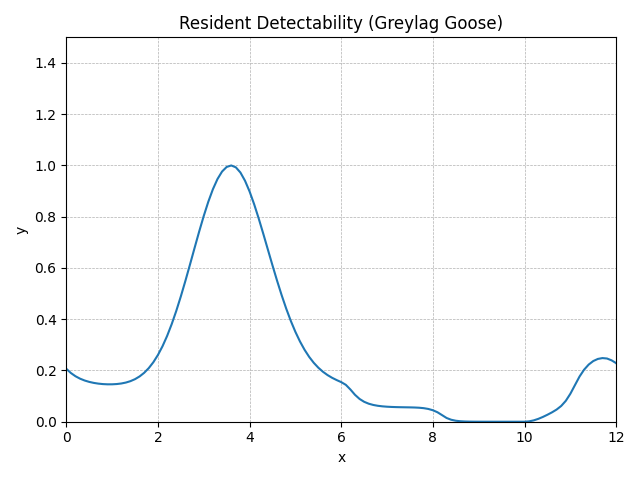

The table this chart was drawn from, first rows:
method, step, t, y, step_size, difference, tolerance, y_normalised
RungeKutta4, 0, 0.0, 0.111, 0.1, 0, 0.01, 0.2066
RungeKutta4, 1, 0.1, 0.1021, 0.1, 0, 0.01, 0.1901
RungeKutta4, 2, 0.2, 0.09539, 0.1, 0, 0.01, 0.1776
RungeKutta4, 3, 0.3, 0.09027, 0.1, 0, 0.01, 0.1681
RungeKutta4, 4, 0.4, 0.08641, 0.1, 0, 0.01, 0.1609
RungeKutta4, 5, 0.5, 0.08351, 0.1, 0, 0.01, 0.1555
RungeKutta4, 6, 0.6, 0.08138, 0.1, 0, 0.01, 0.1515
RungeKutta4, 7, 0.7, 0.07986, 0.1, 0, 0.01, 0.1487
RungeKutta4, 8, 0.8, 0.07889, 0.1, 0, 0.01, 0.1469
RungeKutta4, 9, 0.9, 0.07841, 0.1, 0, 0.01, 0.146
RungeKutta4, 10, 1.0, 0.07843, 0.1, 0, 0.01, 0.146
RungeKutta4, 11, 1.1, 0.07898, 0.1, 0, 0.01, 0.147
RungeKutta4, 12, 1.2, 0.08014, 0.1, 0, 0.01, 0.1492
RungeKutta4, 13, 1.3, 0.08209, 0.1, 0, 0.01, 0.1528
RungeKutta4, 14, 1.4, 0.08503, 0.1, 0, 0.01, 0.1583
RungeKutta4, 15, 1.5, 0.08922, 0.1, 0, 0.01, 0.1661
RungeKutta4, 16, 1.6, 0.09495, 0.1, 0, 0.01, 0.1768
RungeKutta4, 17, 1.7, 0.1026, 0.1, 0, 0.01, 0.1909
RungeKutta4, 18, 1.8, 0.1124, 0.1, 0, 0.01, 0.2092
RungeKutta4, 19, 1.9, 0.1247, 0.1, 0, 0.01, 0.2322
RungeKutta4, 20, 2.0, 0.1399, 0.1, 0, 0.01, 0.2605
RungeKutta4, 21, 2.1, 0.1582, 0.1, 0, 0.01, 0.2945
RungeKutta4, 22, 2.2, 0.1797, 0.1, 0, 0.01, 0.3346
RungeKutta4, 23, 2.3, 0.2045, 0.1, 0, 0.01, 0.3806
RungeKutta4, 24, 2.4, 0.2322, 0.1, 0, 0.01, 0.4324
RungeKutta4, 25, 2.5, 0.2628, 0.1, 0, 0.01, 0.4892
RungeKutta4, 26, 2.6, 0.2955, 0.1, 0, 0.01, 0.5501
RungeKutta4, 27, 2.7, 0.3296, 0.1, 0, 0.01, 0.6137
RungeKutta4, 28, 2.8, 0.3644, 0.1, 0, 0.01, 0.6783
RungeKutta4, 29, 2.9, 0.3986, 0.1, 0, 0.01, 0.7421
RungeKutta4, 30, 3.0, 0.4313, 0.1, 0, 0.01, 0.803
RungeKutta4, 31, 3.1, 0.4613, 0.1, 0, 0.01, 0.8588
RungeKutta4, 32, 3.2, 0.4874, 0.1, 0, 0.01, 0.9074
RungeKutta4, 33, 3.3, 0.5088, 0.1, 0, 0.01, 0.9471
RungeKutta4, 34, 3.4, 0.5245, 0.1, 0, 0.01, 0.9764
RungeKutta4, 35, 3.5, 0.5341, 0.1, 0, 0.01, 0.9942
RungeKutta4, 36, 3.6, 0.5372, 0.1, 0, 0.01, 1
RungeKutta4, 37, 3.7, 0.5333, 0.1, 0, 0.01, 0.9928
RungeKutta4, 38, 3.8, 0.5224, 0.1, 0, 0.01, 0.9725
RungeKutta4, 39, 3.9, 0.5052, 0.1, 0, 0.01, 0.9405
RungeKutta4, 40, 4.0, 0.4826, 0.1, 0, 0.01, 0.8985
RungeKutta4, 41, 4.1, 0.4558, 0.1, 0, 0.01, 0.8485
RungeKutta4, 42, 4.2, 0.4257, 0.1, 0, 0.01, 0.7926
RungeKutta4, 43, 4.3, 0.3937, 0.1, 0, 0.01, 0.7329
RungeKutta4, 44, 4.4, 0.3606, 0.1, 0, 0.01, 0.6714
RungeKutta4, 45, 4.5, 0.3276, 0.1, 0, 0.01, 0.61
RungeKutta4, 46, 4.6, 0.2956, 0.1, 0, 0.01, 0.5503
RungeKutta4, 47, 4.7, 0.2652, 0.1, 0, 0.01, 0.4937
RungeKutta4, 48, 4.8, 0.2369, 0.1, 0, 0.01, 0.4411
RungeKutta4, 49, 4.9, 0.2112, 0.1, 0, 0.01, 0.3933
RungeKutta4, 50, 5.0, 0.1883, 0.1, 0, 0.01, 0.3505
RungeKutta4, 51, 5.1, 0.1682, 0.1, 0, 0.01, 0.313
RungeKutta4, 52, 5.2, 0.1508, 0.1, 0, 0.01, 0.2807
RungeKutta4, 53, 5.3, 0.136, 0.1, 0, 0.01, 0.2531
RungeKutta4, 54, 5.4, 0.1236, 0.1, 0, 0.01, 0.23
RungeKutta4, 55, 5.5, 0.1133, 0.1, 0, 0.01, 0.2108
RungeKutta4, 56, 5.6, 0.1048, 0.1, 0, 0.01, 0.1951
RungeKutta4, 57, 5.7, 0.09784, 0.1, 0, 0.01, 0.1821
RungeKutta4, 58, 5.8, 0.09211, 0.1, 0, 0.01, 0.1715
RungeKutta4, 59, 5.9, 0.08731, 0.1, 0, 0.01, 0.1625
... 62 more rows
